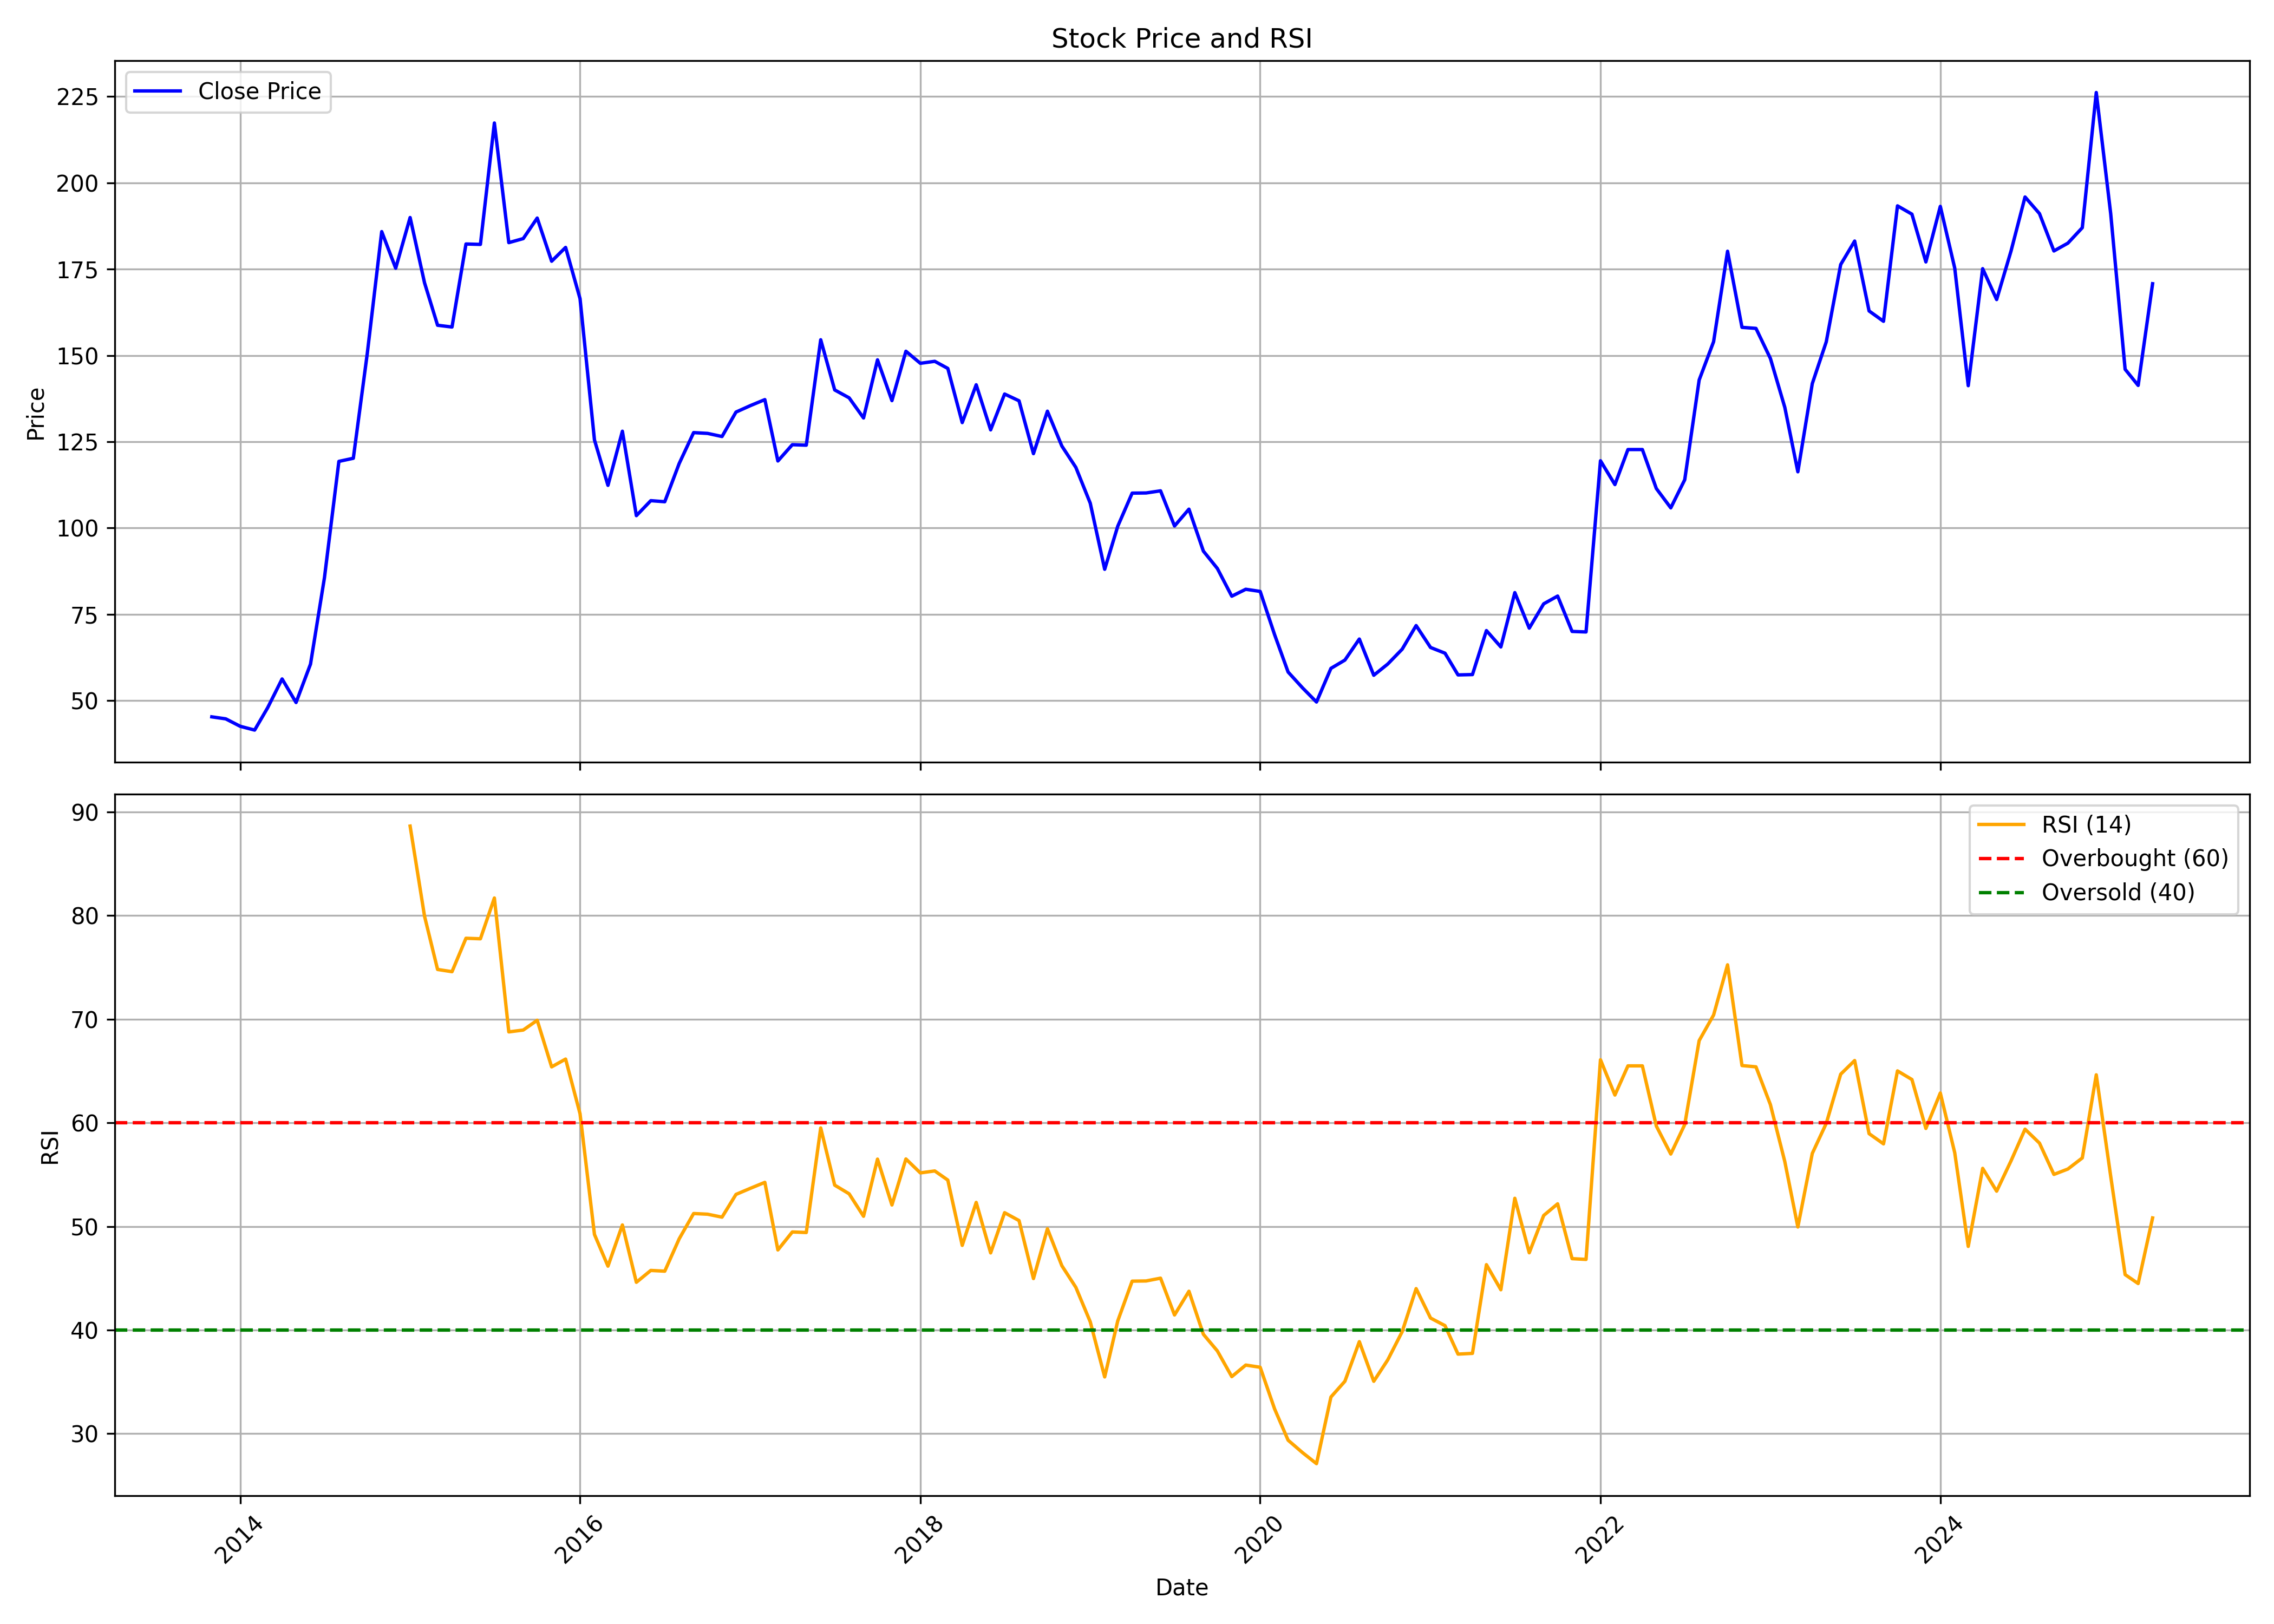

The table this chart was drawn from, first rows:
, Unnamed: 0, date, symbol, open, high, low, close, volume, rsi
0, 0, 2013-11-01, ORBTEXP, 51.51, 51.51, 40.35, 45.3, 309960, 
1, 1, 2013-12-01, ORBTEXP, 45.37, 47.03, 41.25, 44.72, 324746, 
2, 2, 2014-01-01, ORBTEXP, 44.83, 44.83, 35.42, 42.57, 350322, 
3, 3, 2014-02-01, ORBTEXP, 42.82, 44.79, 36.54, 41.47, 848756, 
4, 4, 2014-03-01, ORBTEXP, 42.38, 56.74, 42.38, 47.95, 1875172, 
5, 5, 2014-04-01, ORBTEXP, 47.97, 61.85, 39.31, 56.29, 754742, 
6, 6, 2014-05-01, ORBTEXP, 56.29, 57.73, 45.82, 49.46, 307848, 
7, 7, 2014-06-01, ORBTEXP, 49.71, 63.23, 49.71, 60.57, 334282, 
8, 8, 2014-07-01, ORBTEXP, 61.15, 92.66, 60.92, 85.64, 643610, 
9, 9, 2014-08-01, ORBTEXP, 83.67, 126.5, 81.33, 119.3, 556882, 
10, 10, 2014-09-01, ORBTEXP, 123.7, 138.5, 109.1, 120.2, 825678, 
11, 11, 2014-10-01, ORBTEXP, 125.1, 156.1, 122.4, 150.6, 1487272, 
12, 12, 2014-11-01, ORBTEXP, 150.6, 195.5, 143.8, 185.9, 1129604, 
13, 13, 2014-12-01, ORBTEXP, 187.4, 197.2, 170.2, 175.3, 554722, 
14, 14, 2015-01-01, ORBTEXP, 176.6, 192.1, 164.1, 190, 1286306, 88.64
15, 15, 2015-02-01, ORBTEXP, 193.5, 196.2, 170.2, 171, 222714, 79.94
16, 16, 2015-03-01, ORBTEXP, 185.5, 186.4, 142.1, 158.8, 596582, 74.8
17, 17, 2015-04-01, ORBTEXP, 159.4, 187.5, 149.2, 158.2, 193708, 74.59
18, 18, 2015-05-01, ORBTEXP, 158.2, 192.4, 154.3, 182.3, 274930, 77.81
19, 19, 2015-06-01, ORBTEXP, 186.4, 188.3, 167.8, 182.2, 151058, 77.76
20, 20, 2015-07-01, ORBTEXP, 183.9, 230.8, 180.5, 217.4, 858018, 81.7
21, 21, 2015-08-01, ORBTEXP, 220.5, 225.6, 165.7, 182.7, 543574, 68.78
22, 22, 2015-09-01, ORBTEXP, 181.3, 192.5, 163, 183.9, 262990, 68.95
23, 23, 2015-10-01, ORBTEXP, 183.9, 198.6, 181.8, 189.8, 197304, 69.9
24, 24, 2015-11-01, ORBTEXP, 190.2, 190.2, 164.6, 177.3, 334108, 65.4
25, 25, 2015-12-01, ORBTEXP, 177.1, 196.7, 160.9, 181.3, 507884, 66.15
26, 26, 2016-01-01, ORBTEXP, 183.3, 186.8, 151.3, 166.5, 201532, 60.88
27, 27, 2016-02-01, ORBTEXP, 164, 170, 122.8, 125.5, 349304, 49.22
28, 28, 2016-03-01, ORBTEXP, 126.6, 140.5, 111.4, 112.4, 323914, 46.17
29, 29, 2016-04-01, ORBTEXP, 112.1, 133.7, 109.6, 128.1, 264674, 50.14
30, 30, 2016-05-01, ORBTEXP, 130.8, 145.5, 97.78, 103.6, 588794, 44.61
31, 31, 2016-06-01, ORBTEXP, 107.2, 117.6, 100.7, 107.9, 581672, 45.75
32, 32, 2016-07-01, ORBTEXP, 108.5, 126.6, 106, 107.6, 474690, 45.68
33, 33, 2016-08-01, ORBTEXP, 108.6, 121.8, 96.96, 118.7, 362168, 48.81
34, 34, 2016-09-01, ORBTEXP, 118.1, 131.2, 117.6, 127.7, 243526, 51.25
35, 35, 2016-10-01, ORBTEXP, 130, 130.1, 120.2, 127.4, 139532, 51.18
36, 36, 2016-11-01, ORBTEXP, 128.3, 131.3, 108.8, 126.5, 246544, 50.9
37, 37, 2016-12-01, ORBTEXP, 130, 142.5, 120.3, 133.6, 556774, 53.09
38, 38, 2017-01-01, ORBTEXP, 133.1, 166.9, 129.9, 135.5, 691078, 53.68
39, 39, 2017-02-01, ORBTEXP, 135.9, 165.2, 135.9, 137.2, 810354, 54.26
40, 40, 2017-03-01, ORBTEXP, 138.2, 142, 118.9, 119.4, 2456819, 47.73
41, 41, 2017-04-01, ORBTEXP, 122, 127.5, 120.1, 124.2, 168331, 49.47
42, 42, 2017-05-01, ORBTEXP, 124.2, 125.8, 110.6, 124, 231147, 49.41
43, 43, 2017-06-01, ORBTEXP, 124.9, 175.4, 122.3, 154.6, 1271374, 59.51
44, 44, 2017-07-01, ORBTEXP, 155.4, 157.3, 138.5, 140, 189562, 53.99
45, 45, 2017-08-01, ORBTEXP, 140.1, 144, 130.6, 137.7, 136878, 53.15
46, 46, 2017-09-01, ORBTEXP, 139.6, 159.8, 128.3, 131.9, 231654, 50.98
47, 47, 2017-10-01, ORBTEXP, 131.9, 166.5, 130.6, 148.7, 1200725, 56.5
48, 48, 2017-11-01, ORBTEXP, 150.3, 152.2, 128.3, 136.9, 276987, 52.07
49, 49, 2017-12-01, ORBTEXP, 134.6, 159, 133, 151.2, 367877, 56.51
50, 50, 2018-01-01, ORBTEXP, 153.2, 181.9, 144.8, 147.7, 1583323, 55.17
51, 51, 2018-02-01, ORBTEXP, 147.4, 157, 134, 148.3, 336035, 55.36
52, 52, 2018-03-01, ORBTEXP, 150.7, 158.8, 133.3, 146.3, 303953, 54.47
53, 53, 2018-04-01, ORBTEXP, 145.1, 153.6, 128.3, 130.6, 123807, 48.17
54, 54, 2018-05-01, ORBTEXP, 130.6, 152.9, 122.5, 141.5, 284119, 52.32
55, 55, 2018-06-01, ORBTEXP, 138.8, 139.7, 102.6, 128.4, 122887, 47.45
56, 56, 2018-07-01, ORBTEXP, 125.9, 140.6, 125.5, 138.8, 277140, 51.33
57, 57, 2018-08-01, ORBTEXP, 137.4, 155.1, 132.1, 136.9, 253282, 50.57
58, 58, 2018-09-01, ORBTEXP, 138.8, 143.6, 115.9, 121.6, 133092, 44.97
59, 59, 2018-10-01, ORBTEXP, 118.7, 147.2, 109.8, 133.9, 315314, 49.78
... 78 more rows
